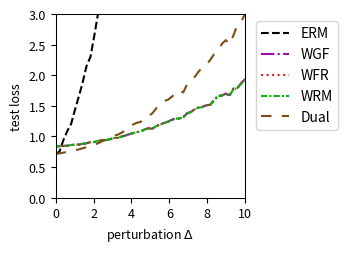

Python code for this plot:
import numpy as np
import matplotlib.pyplot as plt
from scipy.optimize import minimize
from scipy.special import logsumexp

# --- Experiment Setup & Parameter Definitions ---
# Define the problem's dimensions
DIM_M = 10  # Number of rows for matrix A
DIM_N = 10  # Number of columns for matrix A (dimension of theta)

# Define the number of training/test samples
N_TRAIN_SAMPLES = 20
N_TEST_SAMPLES = 1000

# Define the perturbation range for distribution shift
DELTA_MIN = 0.0
DELTA_MAX = 10.0
DELTA_STEPS = 50

# --- DRO Algorithm Hyperparameters ---
N_EPOCHS = 50 # Number of iterations for the outer optimization
LEARNING_RATE = 0.01 # Learning rate for the outer optimization of theta
LAMBDA_VAL = 0.1 # Regularization parameter lambda
EPSILON = 0.5 # Entropy regularization parameter epsilon
GRAD_CLIP_THRESHOLD = 100.0 # Gradient clipping threshold to prevent explosion

# WGF (Algorithm 3), WFR (Algorithm 4), WRM Specific Parameters
K_INNER_STEPS = 1000  # Number of inner loop iterations K
INNER_STEP_SIZE = 0.001 # Inner loop step size eta
WFR_WEIGHT_STEP_SIZE = 0.016 # Step size for weight updates in WFR

# WGF, WFR, RGO Specific Parameters
M_PARTICLES = 8 # Number of particles (samples) used

# Dual Method Specific Parameters
SINKHORN_SAMPLE_LEVEL = 4 # Monte Carlo sampling level for the Dual method

# --- Generate a Fixed Problem Instance ---
np.random.seed(219)
A0 = np.random.randn(DIM_M, DIM_N)
A1 = np.random.randn(DIM_M, DIM_N)
b = np.random.randn(DIM_M)

# --- Data Generation Functions ---
def generate_training_data(n_samples):
    """Generates training data."""
    return np.random.uniform(-0.5, 0.5, n_samples)

def generate_test_data(n_samples, delta):
    """Generates test data with a distributional shift."""
    lower_bound = -0.5 * (1 + delta)
    upper_bound = 0.5 * (1 + delta)
    return np.random.uniform(lower_bound, upper_bound, n_samples)

# --- Core Function Definitions (Vectorized) ---
def loss_function(theta, z):
    """ Computes the loss f_theta(z) for a single sample or a batch of samples z. """
    z = np.atleast_1d(z)
    # A_z shape: (num_z, DIM_M, DIM_N)
    A_z = A0[np.newaxis, :, :] + z[:, np.newaxis, np.newaxis] * A1[np.newaxis, :, :]
    # residual shape: (num_z, DIM_M)
    residual = A_z @ theta - b[np.newaxis, :]
    # loss shape: (num_z,)
    loss = np.sum(residual**2, axis=1) / DIM_M
    return loss.squeeze()

def loss_grad_theta(theta, z):
    """ Computes the gradient of the loss function with respect to theta, nabla_theta f_theta(z), for one or a batch of z. """
    z = np.atleast_1d(z)
    # A_z shape: (num_z, DIM_M, DIM_N)
    A_z = A0[np.newaxis, :, :] + z[:, np.newaxis, np.newaxis] * A1[np.newaxis, :, :]
    # residual shape: (num_z, DIM_M)
    residual = A_z @ theta - b[np.newaxis, :]
    # grad shape: (num_z, DIM_N)
    grad = 2 * (A_z.transpose(0, 2, 1) @ residual[:, :, np.newaxis]).squeeze(axis=2)
    return grad.squeeze()

def loss_grad_z(theta, z):
    """ Computes the gradient of the loss function with respect to z, nabla_z f_theta(z), for one or a batch of z. """
    z = np.atleast_1d(z)
    # A_z shape: (num_z, DIM_M, DIM_N)
    A_z = A0[np.newaxis, :, :] + z[:, np.newaxis, np.newaxis] * A1[np.newaxis, :, :]
    # residual shape: (num_z, DIM_M)
    residual = A_z @ theta - b[np.newaxis, :]
    # grad_A_z is A1 @ theta, shape: (DIM_M,)
    grad_A_z = A1 @ theta
    # grad shape: (num_z,)
    grad = 2 * np.sum(residual * grad_A_z[np.newaxis, :], axis=1)
    return grad.squeeze()

# --- ERM (Empirical Risk Minimization) Implementation ---
def erm_objective_function(theta, xi_samples):
    """ Calculates the ERM objective function value (average loss). """
    return np.mean(loss_function(theta, xi_samples))

def solve_erm(xi_train_samples):
    """ Solves the ERM problem using an optimizer. """
    initial_theta = np.zeros(DIM_N)
    result = minimize(
        erm_objective_function, initial_theta, args=(xi_train_samples,), method='BFGS')
    if not result.success:
        print("Warning: ERM optimization may not have converged.")
    return result.x

# --- MMD-DRO (Maximum Mean Discrepancy DRO) Implementation ---
def imq_kernel_and_grad_numpy(x, y, c=1.0, beta=-0.5):
    """
    Computes the Inverse Multi-Quadric (IMQ) kernel and its gradient w.r.t. x.
    k(x, y) = (c + ||x - y||^2)^beta
    """
    diffs = x[:, np.newaxis, :] - y[np.newaxis, :, :]
    sq_dists = np.sum(diffs**2, axis=2)
    kernel_matrix = (c + sq_dists)**beta
    grad_multiplier = 2 * beta * (c + sq_dists)**(beta - 1)
    grad_k_x = diffs * grad_multiplier[:, :, np.newaxis]
    return kernel_matrix, grad_k_x

def solve_mmd_dro(xi_train_samples):
    """ Solves Sinkhorn DRO using an MMD gradient flow sampler. """
    theta = np.zeros(DIM_N)
    num_train = len(xi_train_samples)

    for epoch in range(N_EPOCHS):
        particles = np.tile(xi_train_samples[:, np.newaxis], (1, M_PARTICLES))
        current_inner_steps = int(max(5, K_INNER_STEPS * (epoch + 1) / N_EPOCHS))
        
        for _ in range(current_inner_steps):
            particles_flat = particles.flatten()
            loss_grads = loss_grad_z(theta, particles_flat)

            particles_reshaped = particles_flat[:, np.newaxis]
            xi_train_reshaped = xi_train_samples[:, np.newaxis]

            _, grad_K_clone = imq_kernel_and_grad_numpy(particles_reshaped, particles_reshaped)
            mmd_term1 = np.mean(grad_K_clone, axis=1).squeeze()

            _, grad_K_orig = imq_kernel_and_grad_numpy(particles_reshaped, xi_train_reshaped)
            mmd_term2 = np.mean(grad_K_orig, axis=1).squeeze()

            velocity = loss_grads - LAMBDA_VAL * (mmd_term1 - mmd_term2)
            noise = np.random.randn(*particles_flat.shape) * 0.01
            
            particles_flat = particles_flat + INNER_STEP_SIZE * velocity + noise
            particles = particles_flat.reshape(num_train, M_PARTICLES)
        
        all_grads = loss_grad_theta(theta, particles.flatten())
        avg_particle_grads = all_grads.reshape(num_train, M_PARTICLES, -1).mean(axis=1)
        total_grad = avg_particle_grads.sum(axis=0)
            
        avg_grad = total_grad / num_train
        grad_norm = np.linalg.norm(avg_grad)
        if grad_norm > GRAD_CLIP_THRESHOLD:
            avg_grad = avg_grad * GRAD_CLIP_THRESHOLD / grad_norm
        theta -= LEARNING_RATE * avg_grad
        
    return theta


# --- RGO (Algorithm 2) Implementation (Vectorized) ---
# def solve_rgo(xi_train_samples):
#     """ Solves Sinkhorn DRO using the RGO algorithm. """
#     theta = np.zeros(DIM_N)
#     num_train = len(xi_train_samples)
    
#     def rgo_inner_objective(z, xi, current_theta):
#         l = loss_function(current_theta, z.flatten()).reshape(z.shape)
#         penalty = (z - xi)**2
#         return -l / (LAMBDA_VAL * EPSILON) + penalty / EPSILON

#     def rgo_inner_objective_grad_z(z, xi, current_theta):
#         grad_l_z = loss_grad_z(current_theta, z)
#         grad_penalty = 2 * (z - xi)
#         return -grad_l_z / (LAMBDA_VAL * EPSILON) + grad_penalty
    
#     for epoch in range(N_EPOCHS):
#         # Stage 1: Use gradient descent to find z* for all xi simultaneously
#         z_k = xi_train_samples.copy()
#         for _ in range(K_INNER_STEPS):
#             grad = rgo_inner_objective_grad_z(z_k, xi_train_samples, theta)
#             z_k -= INNER_STEP_SIZE * grad
#         z_star_batch = z_k

#         # Stage 2: Vectorized rejection sampling M_PARTICLES times for each xi
#         variance = (LAMBDA_VAL * EPSILON) / (2 * LAMBDA_VAL - RGO_SMOOTHNESS_L)
#         if variance <= 0: variance = 1e-6
#         std_dev = np.sqrt(variance)
        
#         z_star_expanded = z_star_batch[:, np.newaxis]
#         xi_expanded = xi_train_samples[:, np.newaxis]
        
#         final_accepted_samples = np.zeros((num_train, M_PARTICLES))
#         active_flags = np.ones((num_train, M_PARTICLES), dtype=bool)
        
#         for _ in range(100): # Max 100 attempts for vectorization
#             if not np.any(active_flags): break
            
#             proposals = np.random.normal(0, std_dev, size=(num_train, M_PARTICLES))
#             z_candidates = z_star_expanded + proposals
            
#             f_val_candidates = rgo_inner_objective(z_candidates, xi_expanded, theta)
#             f_val_star = rgo_inner_objective(z_star_expanded, xi_expanded, theta)
            
#             log_accept_prob = -f_val_candidates + f_val_star - (proposals**2 / (2*variance))
            
#             acceptance_mask = np.log(np.random.rand(num_train, M_PARTICLES)) < log_accept_prob
#             newly_accepted = acceptance_mask & active_flags
            
#             final_accepted_samples[newly_accepted] = z_candidates[newly_accepted]
#             active_flags[newly_accepted] = False

#         if np.any(active_flags):
#             final_accepted_samples[active_flags] = z_star_expanded[active_flags]

#         all_grads = loss_grad_theta(theta, final_accepted_samples.flatten())
#         avg_particle_grads = all_grads.reshape(num_train, M_PARTICLES, -1).mean(axis=1)
#         total_grad = avg_particle_grads.sum(axis=0)
        
#         avg_grad = total_grad / num_train
#         grad_norm = np.linalg.norm(avg_grad)
#         if grad_norm > GRAD_CLIP_THRESHOLD:
#             avg_grad = avg_grad * GRAD_CLIP_THRESHOLD / grad_norm
#         theta -= LEARNING_RATE * avg_grad
        
#     return theta

# --- Wasserstein Gradient Flow (WGF) Implementation (Vectorized) ---
def solve_wgf(xi_train_samples):
    """ Solves Sinkhorn DRO using Wasserstein Gradient Flow (WGF). """
    theta = np.zeros(DIM_N)
    num_train = len(xi_train_samples)
    
    def f_bar_grad_z(z, xi, current_theta):
        grad_f = loss_grad_z(current_theta, z)
        return grad_f - 2 * LAMBDA_VAL * (z - xi)

    for epoch in range(N_EPOCHS):
        particles = np.tile(xi_train_samples[:, np.newaxis], (1, M_PARTICLES))
        
        for _ in range(K_INNER_STEPS):
            particles_flat = particles.flatten()
            xi_expanded = np.repeat(xi_train_samples, M_PARTICLES)
            
            grad = f_bar_grad_z(particles_flat, xi_expanded, theta)
            noise = np.random.normal(0, 1, size=particles_flat.shape)
            
            updated_particles_flat = particles_flat + INNER_STEP_SIZE * grad + np.sqrt(2 * INNER_STEP_SIZE * LAMBDA_VAL * EPSILON) * noise
            particles = updated_particles_flat.reshape(num_train, M_PARTICLES)
            particles = np.clip(particles, -1, 1)
            
        all_grads = loss_grad_theta(theta, particles.flatten())
        avg_particle_grads = all_grads.reshape(num_train, M_PARTICLES, -1).mean(axis=1)
        total_grad = avg_particle_grads.sum(axis=0)
            
        avg_grad = total_grad / num_train
        grad_norm = np.linalg.norm(avg_grad)
        if grad_norm > GRAD_CLIP_THRESHOLD:
            avg_grad = avg_grad * GRAD_CLIP_THRESHOLD / grad_norm
        theta -= LEARNING_RATE * avg_grad
        
    return theta

# --- WFR Flow (Algorithm 4) Implementation (Vectorized) ---
def solve_wfr(xi_train_samples):
    """ Solves Sinkhorn DRO using WFR Flow. """
    theta = np.zeros(DIM_N)
    num_train = len(xi_train_samples)
    
    def f_bar_grad_z(z, xi, current_theta):
        grad_f = loss_grad_z(current_theta, z)
        return grad_f - 2 * LAMBDA_VAL * (z - xi)

    for epoch in range(N_EPOCHS):
        particles = np.tile(xi_train_samples[:, np.newaxis], (1, M_PARTICLES))
        weights = np.full((num_train, M_PARTICLES), 1.0 / M_PARTICLES)
        
        for _ in range(K_INNER_STEPS):
            particles_flat = particles.flatten()
            xi_expanded = np.repeat(xi_train_samples, M_PARTICLES)
            
            grad = f_bar_grad_z(particles_flat, xi_expanded, theta)
            noise = np.random.normal(0, 1, size=particles_flat.shape)
            updated_particles_flat = particles_flat + INNER_STEP_SIZE * grad + np.sqrt(2 * INNER_STEP_SIZE * LAMBDA_VAL * EPSILON) * noise
            particles = updated_particles_flat.reshape(num_train, M_PARTICLES)
            particles = np.clip(particles, -1, 1)
            
            f_bar_val = loss_function(theta, particles.flatten()).reshape(particles.shape) - LAMBDA_VAL * (particles - xi_train_samples[:, np.newaxis])**2
            weights = (weights**(1 - LAMBDA_VAL * EPSILON * WFR_WEIGHT_STEP_SIZE)) * np.exp(WFR_WEIGHT_STEP_SIZE * f_bar_val)
            
            sum_weights = np.sum(weights, axis=1, keepdims=True)
            weights /= (sum_weights + 1e-9)

            low_weight_threshold = 5e-2
            low_weight_mask = weights < low_weight_threshold
            rows_with_low_weights = np.any(low_weight_mask, axis=1)

            if np.any(rows_with_low_weights):
                max_weight_indices = np.argmax(weights, axis=1, keepdims=True)
                max_weight_vals = np.take_along_axis(weights, max_weight_indices, axis=1)
                highest_weight_point_data = np.take_along_axis(particles, max_weight_indices, axis=1)

                low_weights_sum = np.sum(weights * low_weight_mask, axis=1, keepdims=True)
                num_low_weights = np.sum(low_weight_mask, axis=1, keepdims=True)

                avg_weight = (max_weight_vals + low_weights_sum) / (num_low_weights + 1.0 + 1e-9)

                max_weight_mask = np.zeros_like(weights, dtype=bool)
                np.put_along_axis(max_weight_mask, max_weight_indices, True, axis=1)

                update_mask = (low_weight_mask | max_weight_mask) & rows_with_low_weights[:, np.newaxis]
                
                x_update_mask = low_weight_mask & rows_with_low_weights[:, np.newaxis]

                weights = np.where(update_mask, avg_weight, weights)

                particles = np.where(x_update_mask, highest_weight_point_data, particles)

                sum_weights = np.sum(weights, axis=1, keepdims=True)
                weights /= (sum_weights + 1e-9)
            
        all_grads = loss_grad_theta(theta, particles.flatten()).reshape(num_train, M_PARTICLES, -1)
        weighted_grads = np.sum(weights[:, :, np.newaxis] * all_grads, axis=1)
        total_grad = np.sum(weighted_grads, axis=0)
        
        avg_grad = total_grad / num_train
        grad_norm = np.linalg.norm(avg_grad)
        if grad_norm > GRAD_CLIP_THRESHOLD:
            avg_grad = avg_grad * GRAD_CLIP_THRESHOLD / grad_norm
        theta -= LEARNING_RATE * avg_grad
        
    return theta

# --- WRM (Wasserstein Robust Method) Implementation (Vectorized) ---
def solve_wrm(xi_train_samples):
    """ Solves using WRM (deterministic inner optimization). """
    theta = np.zeros(DIM_N)
    num_train = len(xi_train_samples)
    
    def f_bar_grad_z(z, xi, current_theta):
        grad_f = loss_grad_z(current_theta, z)
        return grad_f - 2 * LAMBDA_VAL * (z - xi)

    for epoch in range(N_EPOCHS):
        z_k = xi_train_samples.copy()
        for _ in range(K_INNER_STEPS):
            grad = f_bar_grad_z(z_k, xi_train_samples, theta)
            z_k += INNER_STEP_SIZE * grad
            z_k = np.clip(z_k, -1, 1)
            
        total_grad = loss_grad_theta(theta, z_k).sum(axis=0)
            
        avg_grad = total_grad / num_train
        grad_norm = np.linalg.norm(avg_grad)
        if grad_norm > GRAD_CLIP_THRESHOLD:
            avg_grad = avg_grad * GRAD_CLIP_THRESHOLD / grad_norm
        theta -= LEARNING_RATE * avg_grad
        
    return theta

# --- Dual Method Implementation (Vectorized) ---
def solve_dual(xi_train_samples):
    """ Solves Sinkhorn DRO using the dual method. """
    theta = np.zeros(DIM_N)
    num_train = len(xi_train_samples)
    
    levels = np.arange(SINKHORN_SAMPLE_LEVEL + 1)
    numerators = 2.0**(-levels)
    denominator = 2.0 - 2.0**(-SINKHORN_SAMPLE_LEVEL)
    probabilities = numerators / denominator
    
    for _ in range(N_EPOCHS):
        sampled_level = np.random.choice(levels, p=probabilities)
        m = 2**sampled_level
        
        noise = np.random.randn(num_train, m) * np.sqrt(EPSILON)
        z_samples = xi_train_samples[:, np.newaxis] + noise
        
        v = loss_function(theta, z_samples.flatten()).reshape(num_train, m) / (LAMBDA_VAL * EPSILON)
        
        v_max = np.max(v, axis=1, keepdims=True)
        weights = np.exp(v - v_max) 
        weights /= np.sum(weights, axis=1, keepdims=True)
        
        grads = loss_grad_theta(theta, z_samples.flatten()).reshape(num_train, m, -1)
        weighted_grads = np.sum(weights[:, :, np.newaxis] * grads, axis=1)
        total_grad = np.sum(weighted_grads, axis=0)

        avg_grad = total_grad / num_train
        grad_norm = np.linalg.norm(avg_grad)
        if grad_norm > GRAD_CLIP_THRESHOLD:
            avg_grad = avg_grad * GRAD_CLIP_THRESHOLD / grad_norm
        theta -= LEARNING_RATE * avg_grad
        
    return theta

# --- Experiment Execution and Evaluation ---
def run_experiment():
    """ Executes the complete experimental procedure. """
    xi_train = generate_training_data(N_TRAIN_SAMPLES)
    
    print("Solving ERM model...")
    theta_erm = solve_erm(xi_train)
    # print("Solving RGO model...")
    # theta_rgo = solve_rgo(xi_train)
    print("Solving WGF model...")
    theta_wgf = solve_wgf(xi_train)
    print("Solving WFR model...")
    theta_wfr = solve_wfr(xi_train)
    print("Solving WRM model...")
    theta_wrm = solve_wrm(xi_train)
    print("Solving Dual model...")
    theta_dual = solve_dual(xi_train)
    # print("Solvinh MMD model...")
    # theta_mmd_dro = solve_mmd_dro(xi_train)
    print("All models solved.")

    delta_values = np.linspace(DELTA_MIN, DELTA_MAX, DELTA_STEPS)
    results = {'ERM': [], 'WGF': [], 'WFR': [], 'WRM': [], 'Dual': []} #, 'MMD': []
    models = {
        'ERM': theta_erm,  'WGF': theta_wgf, 
        'WFR': theta_wfr, 'WRM': theta_wrm, 'Dual': theta_dual#, 'MMD': theta_mmd_dro
    }

    print("Evaluating all models...")
    for delta in delta_values:
        xi_test = generate_test_data(N_TEST_SAMPLES, delta)
        for name, theta in models.items():
            test_loss = erm_objective_function(theta, xi_test)
            results[name].append(test_loss)
            
    print("Evaluation complete.")
    return delta_values, results

# --- Results Visualization ---
def plot_results(delta_values, results):
    """ Plots the loss curves for all models against the perturbation delta. """
    fig, ax = plt.subplots(figsize=(3.6, 2.613), dpi=300)

    styles = {
        'ERM': {'color': 'k', 'linestyle': '--'},
        'RGO': {'color': '#9467bd', 'linestyle': '-'}, 
        'WGF': {'color': "#9a0ba7", 'linestyle': '-.'},
        'WFR': {'color': "#db2020", 'linestyle': ':'},
        'WRM': {'color': "#0eaf0e", 'linestyle': (0, (3, 1, 1, 1))}, 
        'Dual': {'color': "#7A4E15", 'linestyle': (0, (5, 5))}, 
        'MMD': {'color': "#f19317", 'linestyle': (0, (1, 1))} 
    }
    
    for name, losses in results.items():
        ax.plot(delta_values, losses, linewidth=1.5, label=name, **styles[name])

    #ax.set_title('(a) Uncertain least squares loss', fontsize=11)
    ax.set_xlabel(r'perturbation $\Delta$', fontsize=9)
    ax.set_ylabel('test loss', fontsize=9)
    ax.tick_params(axis='both', which='major', labelsize=9)
    for spine in ax.spines.values():
        spine.set_linewidth(0.75)
    ax.set_xlim(0, 10)
    ax.set_ylim(0, 3)
    ax.grid(False)
    ax.legend(fontsize=10)
    ax.legend(loc='upper left', bbox_to_anchor=(1.02, 1))
    plt.tight_layout()
    plt.savefig('uncertain_least_squares_results.pdf', dpi=300)
    plt.show()

# --- Main Program Entry ---
if __name__ == '__main__':
    with np.errstate(all='ignore'):
        delta_vals, all_results = run_experiment()
        plot_results(delta_vals, all_results)